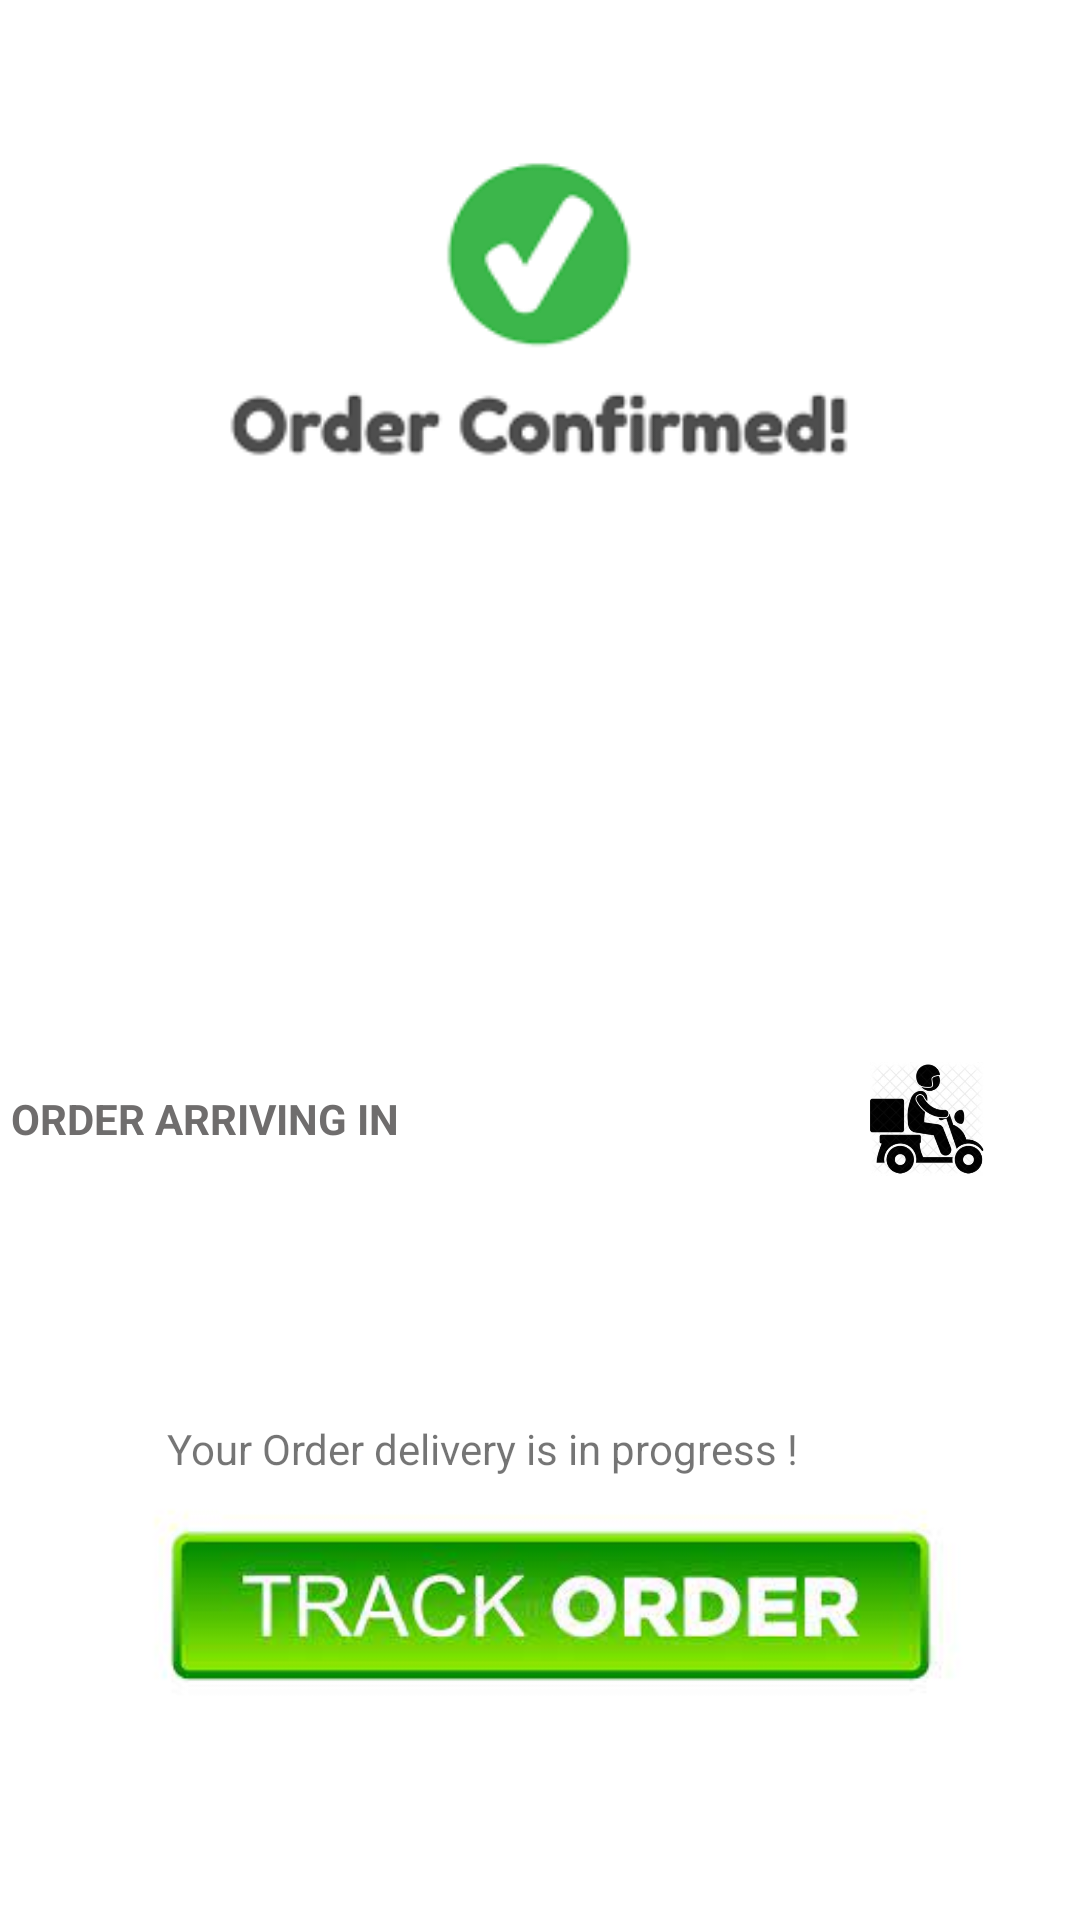

Write the Android layout XML for this screen, with the resource values it uses.
<!-- AndroidManifest.xml: application theme Theme.Foodzy -->
<!-- res/layout/activity_order_confirmed.xml -->
<?xml version="1.0" encoding="utf-8"?>
<androidx.constraintlayout.widget.ConstraintLayout xmlns:android="http://schemas.android.com/apk/res/android"
    xmlns:app="http://schemas.android.com/apk/res-auto"
    xmlns:tools="http://schemas.android.com/tools"
    android:layout_width="match_parent"
    android:layout_height="match_parent"
    tools:context=".order_confirmed">

    <ImageView
        android:id="@+id/imageView3"
        android:layout_width="332dp"
        android:layout_height="232dp"
        app:layout_constraintBottom_toBottomOf="parent"
        app:layout_constraintEnd_toEndOf="parent"
        app:layout_constraintHorizontal_bias="0.493"
        app:layout_constraintStart_toStartOf="parent"
        app:layout_constraintTop_toTopOf="parent"
        app:layout_constraintVertical_bias="0.0"
        app:srcCompat="@drawable/order_confirmed" />

    <LinearLayout
        android:layout_width="376dp"
        android:layout_height="324dp"
        android:gravity="center|center_vertical"
        android:orientation="vertical"
        android:paddingLeft="8dp"
        app:layout_constraintBottom_toBottomOf="parent"
        app:layout_constraintEnd_toEndOf="parent"
        app:layout_constraintHorizontal_bias="0.542"
        app:layout_constraintStart_toStartOf="parent"
        app:layout_constraintTop_toTopOf="@+id/imageView3"
        app:layout_constraintVertical_bias="0.96">

        <LinearLayout
            android:layout_width="match_parent"
            android:layout_height="44dp">

            <TextView
                android:id="@+id/textView22"
                android:layout_width="248dp"
                android:layout_height="41dp"
                android:gravity="center_vertical"
                android:paddingLeft="4dp"
                android:text="ORDER ARRIVING IN"
                android:textColor="#6F6D6D"
                android:textStyle="bold" />

            <ImageView
                android:id="@+id/imageView6"
                android:layout_width="122dp"
                android:layout_height="41dp"
                app:srcCompat="@drawable/delivery_man" />
        </LinearLayout>

        <TextView
            android:id="@+id/tvTimeDist"
            android:layout_width="169dp"
            android:layout_height="61dp"
            android:textColor="#090909"
            android:textSize="16sp"
            android:textStyle="bold" />

        <ProgressBar
            android:id="@+id/progressBar3"
            style="?android:attr/progressBarStyleHorizontal"
            android:layout_width="340dp"
            android:layout_height="wrap_content"
            android:progressTint="#4CAF50" />

        <TextView
            android:id="@+id/textView21"
            android:layout_width="256dp"
            android:layout_height="wrap_content"
            android:text="Your Order delivery is in progress !" />

        <ImageView
            android:id="@+id/imageView7"
            android:layout_width="match_parent"
            android:layout_height="86dp"
            android:onClick="track_order"
            android:paddingLeft="0dp"
            app:srcCompat="@drawable/track_order" />

    </LinearLayout>

</androidx.constraintlayout.widget.ConstraintLayout>
<!-- resources referenced by this layout -->
<resources>
  <!-- drawable delivery_man: png bitmap (drawable-v24, 75686 bytes) -->
  <!-- drawable order_confirmed: jpg bitmap (drawable-v24, 2678 bytes) -->
  <!-- drawable track_order: jpg bitmap (drawable-v24, 6312 bytes) -->
  <style name="Theme.Foodzy" parent="Theme.MaterialComponents.DayNight.NoActionBar">
          
          <item name="colorPrimary">@color/purple_500</item>
          <item name="colorPrimaryDark">@color/purple_700</item>
          <item name="colorAccent">@color/teal_200</item>
          <item name="android:textColorSecondary">@android:color/white</item>
          
      </style>
  <color name="purple_500">#FF6200EE</color>
  <color name="purple_700">#FF3700B3</color>
  <color name="teal_200">#FF03DAC5</color>
</resources>
